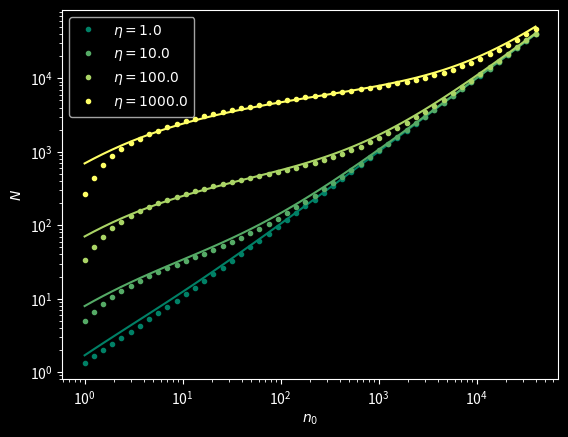

Generate this figure with matplotlib:
'''
Approximation of the number of agents in a swarm
'''

# Reset command window display
import os
os.system('clear')

import numpy as np

import matplotlib.pyplot as plt

plt.style.use('dark_background')

# ═══ Parameters ═══════════════════════════════════════════════════════════

a = 20
Nmax = 100*a**2

l_eta = np.logspace(0, 3, 4)
l_x0 = np.geomspace(1, Nmax, 50)

# ═══ Computation ══════════════════════════════════════════════════════════

fig, ax = plt.subplots(1,1)

N = np.zeros((l_eta.size, l_x0.size))
Nt = np.zeros((l_eta.size, l_x0.size))

for i, eta in enumerate(l_eta):

  for j, x0 in enumerate(l_x0):

    Nt[i,j] = x0 + eta*np.log(eta)

    P = 1
    nk = 0

    for k in range(5000):

      xk = eta/(k + eta/x0)
      nk += xk
      bk = (xk/(xk+eta))**xk
      N[i,j] += nk*bk*P
      P *= 1-bk

# ═══ Figure ════════════════════════════════════════════════════════════════

cm = plt.cm.summer(np.linspace(0,1,l_eta.size))

for i, eta in enumerate(l_eta):

  x = l_x0
  y = N[i,:]
  # y = (y-y[0])/(y[-1]-y[0])

  ax.plot(x, y, '.', color=cm[i], label=f'$\eta={eta}$')
  ax.plot(x, eta*np.log(x+1)+x, '-', color=cm[i])

ax.set_xscale('log')
ax.set_yscale('log')

ax.set_xlabel('$n_0$')
ax.set_ylabel('$N$')

ax.legend()

plt.show()